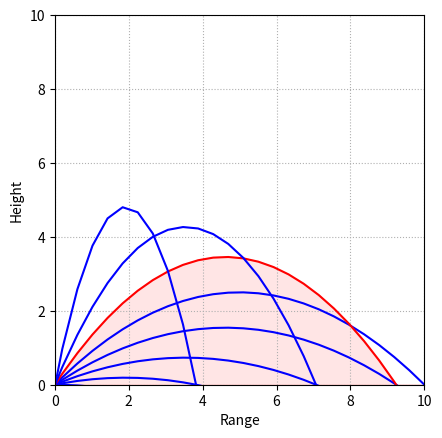

Write the Python code that produced this figure.
import matplotlib.pyplot as plt 
import numpy as np 
import sympy as sy  

global u
u = 10
global g
g = 10
global values
values = {}
global pts
n = 8

def f(x, theta): 
    return x*np.tan(theta) - g*x**2/(2*u**2*np.cos(theta)**2)

def x_range(x, theta):
    return u**2*np.sin(2*theta)/g

def integrating_area(theta):
    x = sy.Symbol("x")
    return sy.integrate(f(x, theta), (x, 0, x_range(x, theta)))

for i in range(n,0,-1):
    theta = (n-i)*np.pi/(2*n)
    values[theta] = integrating_area(theta)
max_area_angle = max(values, key = lambda x: values[x])
print("Angle of projection that gives the maximum area is -", max_area_angle, "radians")
print("The maximum area is - ", values[max_area_angle], "sq. units")

figure, axes = plt.subplots()
axes.set_aspect(1)
plt.xlim(-10,10)
plt.ylim(-10,10)
for theta in values.keys():
    x = np.linspace(-10, 10, 50)
    y = f(x, theta)
    if theta == max_area_angle: colour = "r"
    else: colour = "b"
    plt.plot(x,y, colour)
    if theta == max_area_angle: plt.fill_between(x, y, 0, color='red', alpha=.1)
plt.grid(True, linestyle =':')
plt.xlim([0, 10])
plt.ylim([0, 10])
plt.xlabel('Range')
plt.ylabel('Height')
 
plt.show()
